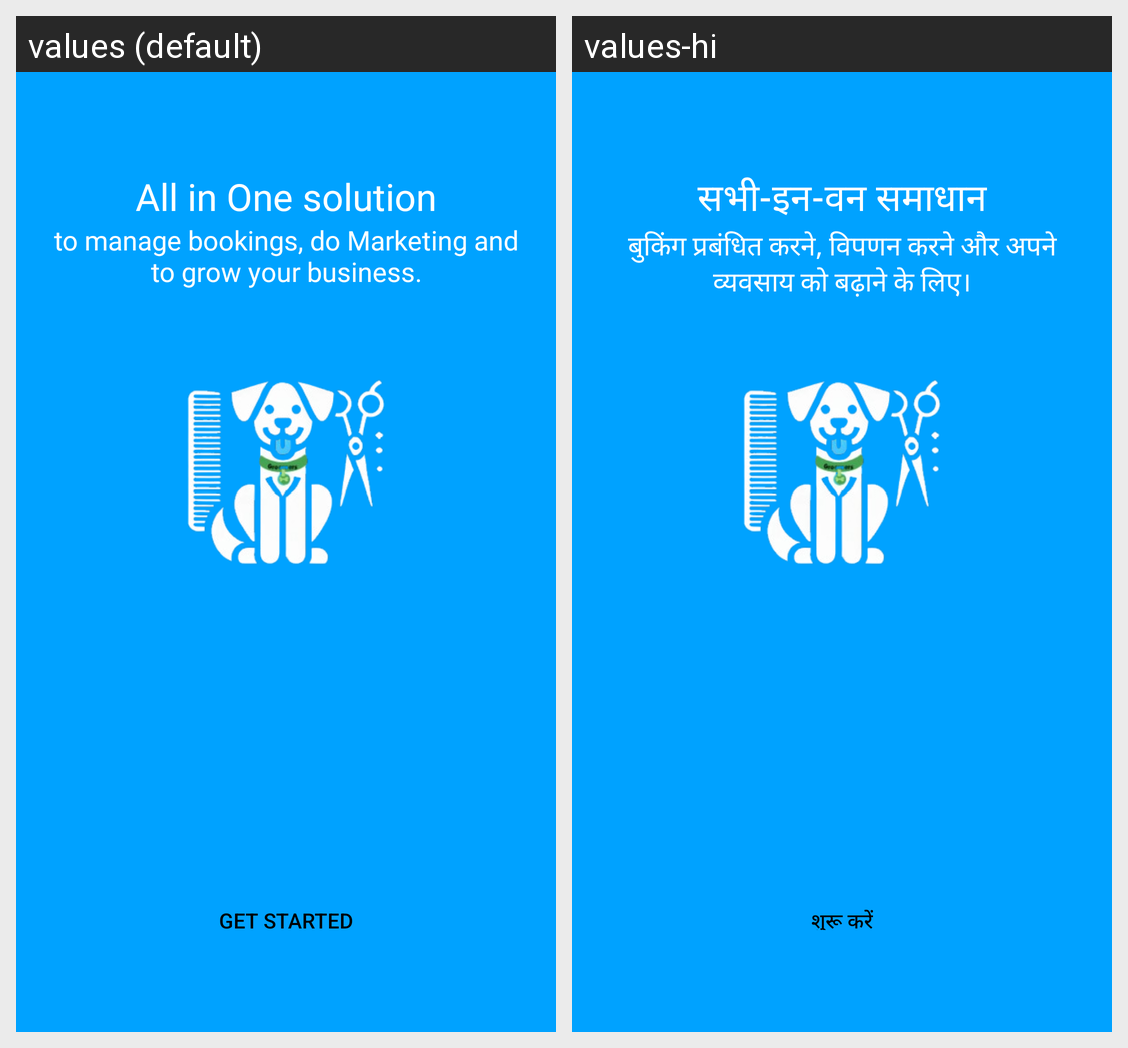

Locale-by-locale string values for the Android screen shown in this grid:
Android screen res/layout/activity_welcome2.xml rendered under 2 locales, left to right: values (default), values-hi. Device: Nexus 5 (rendered at 1080×1920; each locale shown at half size, 540×960, under a caption strip naming it); theme Theme.GroomersVendor.
Strings drawn on this screen, with the default value and each locale's value (text and hints the layout hard-codes, and strings that could not be matched under every locale, appear in the picture but are not listed):

all_in_one_solution
  values: All in One solution
  values-hi: सभी-इन-वन समाधान

to_manage_bookings_do_marketing_and_to_grow_your_business
  values: to manage bookings, do Marketing and to grow your business.
  values-hi: बुकिंग प्रबंधित करने, विपणन करने और अपने व्यवसाय को बढ़ाने के लिए।

get_started
  values: Get Started
  values-hi: शुरू करें
